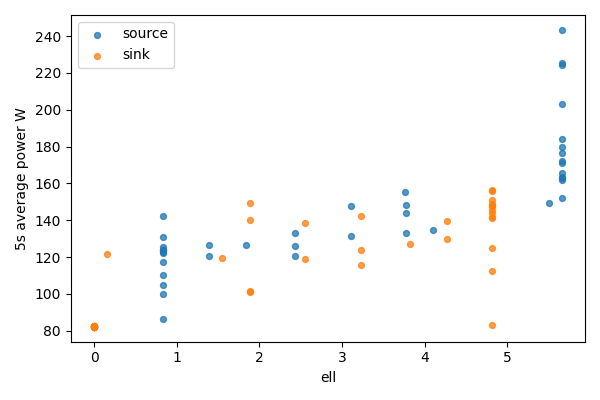

Source data for this figure (header and first rows):
bucket, bucket_start_s, bucket_end_s, gpu, node, ell, power_mean_w, samples
0, 0.0, 5.0, 0, source, 5.656, 243.4, 20
0, 0.0, 5.0, 1, sink, 0, 82.21, 20
1, 5.0, 10.0, 0, source, 5.656, 225.6, 20
1, 5.0, 10.0, 1, sink, 0, 82.21, 20
2, 10.0, 15.0, 0, source, 5.656, 171, 19
2, 10.0, 15.0, 1, sink, 0, 82.19, 19
3, 15.0, 20.0, 0, source, 5.656, 224.3, 20
3, 15.0, 20.0, 1, sink, 0, 82.17, 20
4, 20.0, 25.0, 0, source, 5.656, 203.2, 20
4, 20.0, 25.0, 1, sink, 0, 82.21, 20
5, 25.0, 30.0, 0, source, 5.656, 172.3, 20
5, 25.0, 30.0, 1, sink, 0, 82.26, 20
6, 30.0, 35.0, 0, source, 5.656, 161.7, 20
6, 30.0, 35.0, 1, sink, 0, 82.37, 20
7, 35.0, 40.0, 0, source, 5.656, 179.9, 20
7, 35.0, 40.0, 1, sink, 0, 82.31, 20
8, 40.0, 45.0, 0, source, 5.656, 163.6, 20
8, 40.0, 45.0, 1, sink, 0, 82.38, 20
9, 45.0, 50.0, 0, source, 5.656, 184.1, 20
9, 45.0, 50.0, 1, sink, 0, 82.43, 20
10, 50.0, 55.0, 0, source, 5.656, 163.1, 20
10, 50.0, 55.0, 1, sink, 0, 82.38, 20
11, 55.0, 60.0, 0, source, 5.656, 176.7, 20
11, 55.0, 60.0, 1, sink, 0, 82.2, 20
12, 60.0, 65.0, 0, source, 5.656, 152.2, 20
12, 60.0, 65.0, 1, sink, 0, 82.04, 20
13, 65.0, 70.0, 0, source, 5.656, 165.4, 20
13, 65.0, 70.0, 1, sink, 0, 82.05, 20
14, 70.0, 75.0, 0, source, 5.507, 149.6, 20
14, 70.0, 75.0, 1, sink, 0.1496, 121.6, 20
15, 75.0, 80.0, 0, source, 4.106, 134.9, 20
15, 75.0, 80.0, 1, sink, 1.55, 119.6, 20
16, 80.0, 85.0, 0, source, 3.774, 133.2, 20
16, 80.0, 85.0, 1, sink, 1.882, 101.5, 20
17, 85.0, 90.0, 0, source, 3.774, 148.3, 20
17, 85.0, 90.0, 1, sink, 1.882, 100.7, 20
18, 90.0, 95.0, 0, source, 3.774, 143.7, 20
18, 90.0, 95.0, 1, sink, 1.882, 140.4, 20
19, 95.0, 100.0, 0, source, 3.767, 155.1, 20
19, 95.0, 100.0, 1, sink, 1.889, 149.5, 20
20, 100.0, 105.0, 0, source, 3.11, 147.5, 20
20, 100.0, 105.0, 1, sink, 2.546, 119, 20
21, 105.0, 110.0, 0, source, 3.11, 131.6, 20
21, 105.0, 110.0, 1, sink, 2.546, 138.2, 20
22, 110.0, 115.0, 0, source, 2.43, 125.8, 20
22, 110.0, 115.0, 1, sink, 3.226, 142.4, 20
23, 115.0, 120.0, 0, source, 2.43, 120.5, 20
23, 115.0, 120.0, 1, sink, 3.226, 124, 20
24, 120.0, 125.0, 0, source, 2.43, 133.2, 20
24, 120.0, 125.0, 1, sink, 3.226, 115.8, 20
25, 125.0, 130.0, 0, source, 1.835, 126.4, 20
25, 125.0, 130.0, 1, sink, 3.821, 127, 20
26, 130.0, 135.0, 0, source, 1.386, 126.8, 20
26, 130.0, 135.0, 1, sink, 4.27, 139.8, 20
27, 135.0, 140.0, 0, source, 1.386, 120.4, 20
27, 135.0, 140.0, 1, sink, 4.27, 129.9, 20
28, 140.0, 145.0, 0, source, 0.8378, 142.5, 20
28, 140.0, 145.0, 1, sink, 4.819, 82.95, 20
29, 145.0, 150.0, 0, source, 0.8378, 86.26, 20
29, 145.0, 150.0, 1, sink, 4.819, 112.6, 20
... 22 more rows
